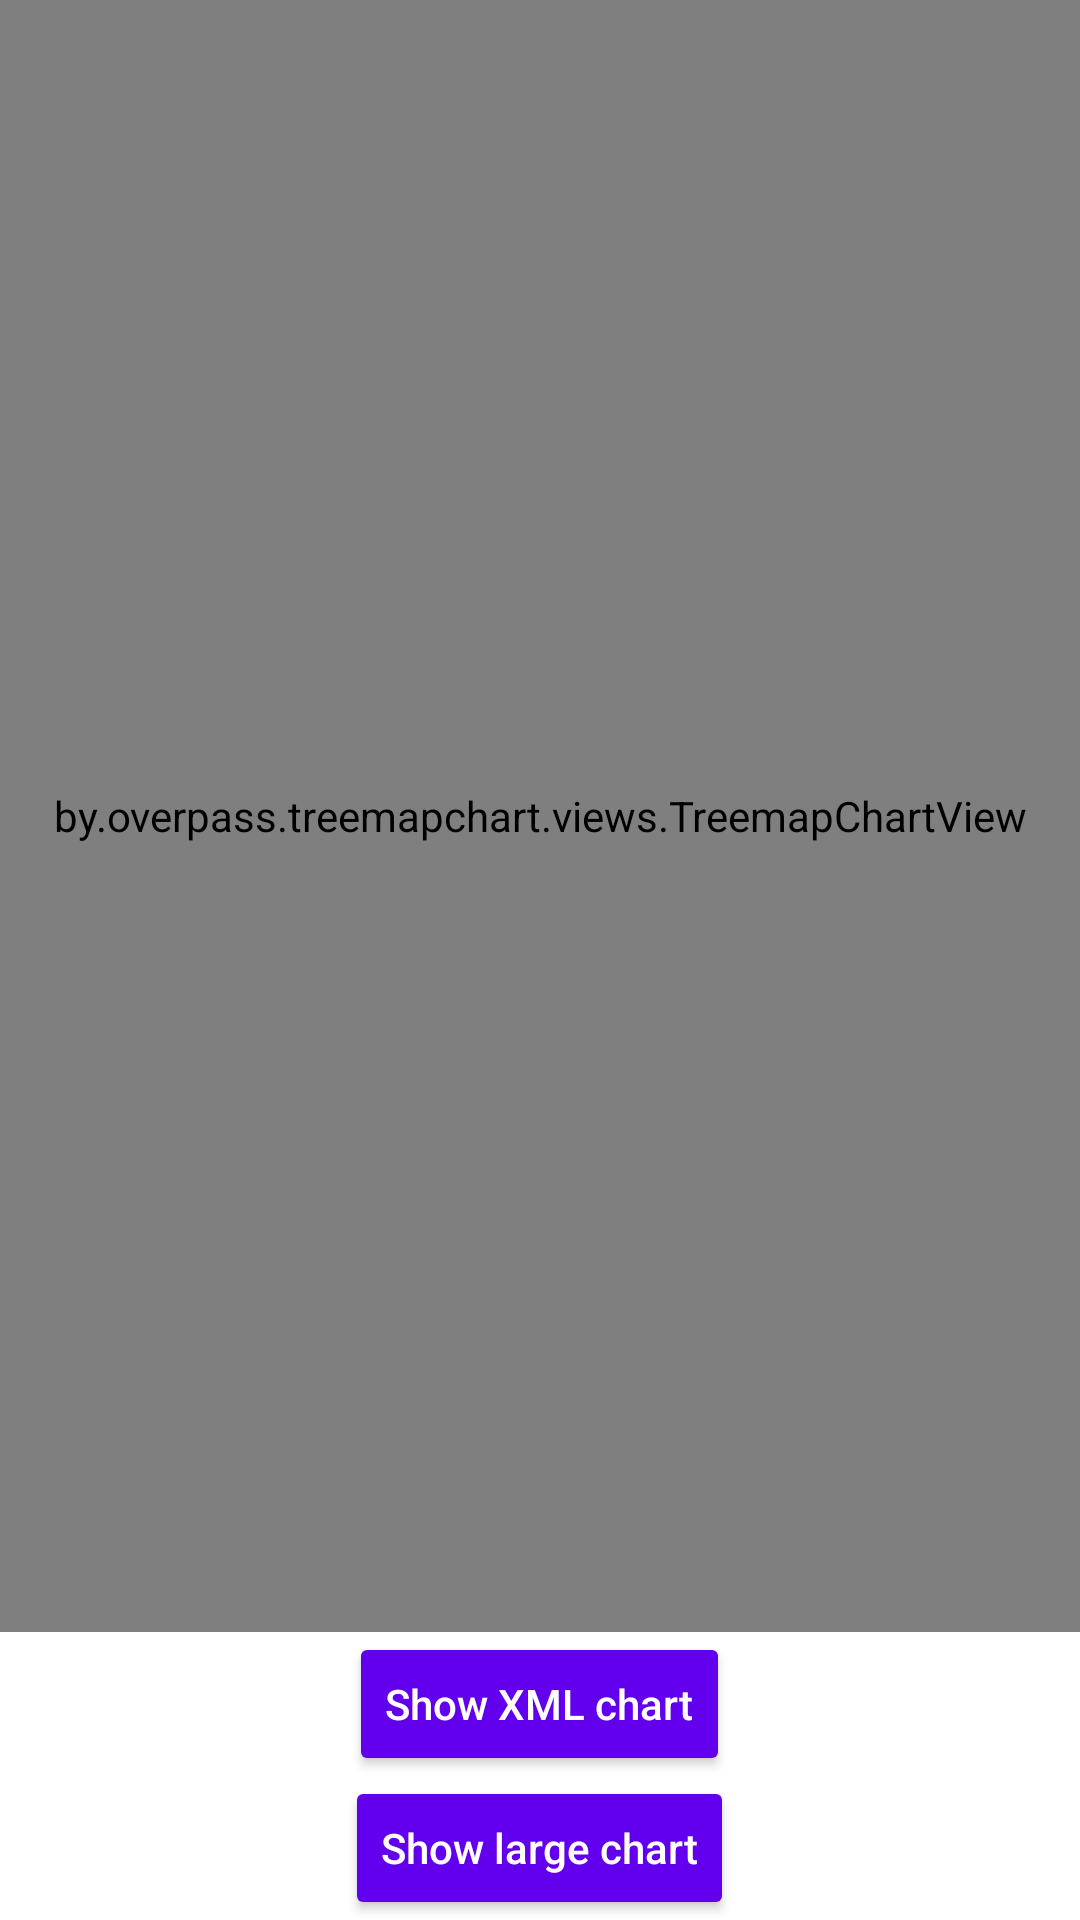

Reconstruct the res/layout file that produces this screen, plus the resources it refers to.
<!-- AndroidManifest.xml: application theme AppTheme -->
<!-- res/layout/activity_main.xml -->
<?xml version="1.0" encoding="utf-8"?>
<LinearLayout xmlns:android="http://schemas.android.com/apk/res/android"
    android:layout_width="match_parent"
    android:layout_height="match_parent"
    android:fitsSystemWindows="true"
    android:orientation="vertical">

    <by.overpass.treemapchart.views.TreemapChartView
        android:id="@+id/chart"
        android:layout_width="match_parent"
        android:layout_height="0dp"
        android:layout_weight="1" />

    <Button
        android:id="@+id/show_xml_chart"
        style="@style/SampleButton"
        android:layout_gravity="center_horizontal"
        android:text="Show XML chart" />

    <Button
        android:id="@+id/show_large_chart"
        style="@style/SampleButton"
        android:layout_gravity="center_horizontal"
        android:text="Show large chart" />

</LinearLayout>
<!-- resources referenced by this layout -->
<resources>
  <style name="SampleButton" parent="android:Widget.Material.Button">
          <item name="android:layout_width">wrap_content</item>
          <item name="android:layout_height">wrap_content</item>
          <item name="android:backgroundTint">@color/button</item>
          <item name="android:textColor">@color/on_button</item>
          <item name="android:textAllCaps">false</item>
      </style>
  <style name="AppTheme" parent="android:Theme.Material.Light.DarkActionBar">
          <item name="android:colorPrimary">@color/primary</item>
          <item name="android:colorPrimaryDark">@color/primary_variant</item>
          <item name="android:colorAccent">@color/secondary</item>
          <item name="android:windowBackground">@color/background</item>
          <item name="android:actionBarStyle">@style/TopBar</item>
      </style>
  <color name="button">#FF6200EE</color>
  <color name="on_button">#FFFFFFFF</color>
  <color name="primary">#FF6200EE</color>
  <color name="primary_variant">#FF3700B3</color>
  <color name="secondary">#FF03DAC5</color>
  <color name="background">#FFFFFFFF</color>
  <style name="TopBar" parent="android:Widget.Material.ActionBar.Solid">
          <item name="android:background">@color/top_bar</item>
      </style>
  <color name="top_bar">#FF6200EE</color>
</resources>
